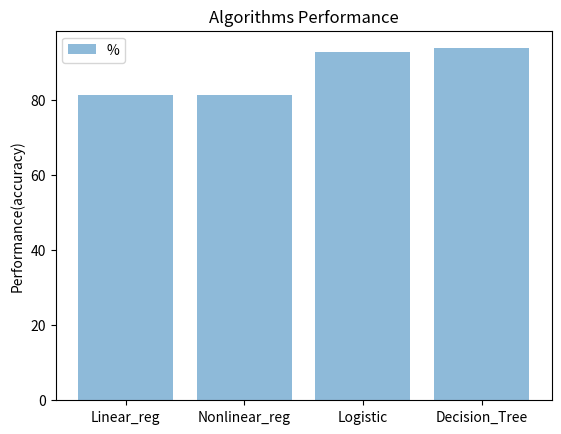

Generate this figure with matplotlib:
import matplotlib.pyplot as plt 
import numpy as np
objects = ("Linear_reg", "Nonlinear_reg" ,"Logistic" , "Decision_Tree")
x = np.arange(len(objects))
y = [81.43 , 81.43 , 92.86 , 93.81]
plt.bar( x, y, align='center', alpha=0.5)

plt.xticks(x,objects)
plt.ylabel('Performance(accuracy)')
plt.title('Algorithms Performance')
plt.legend('%')
plt.show()